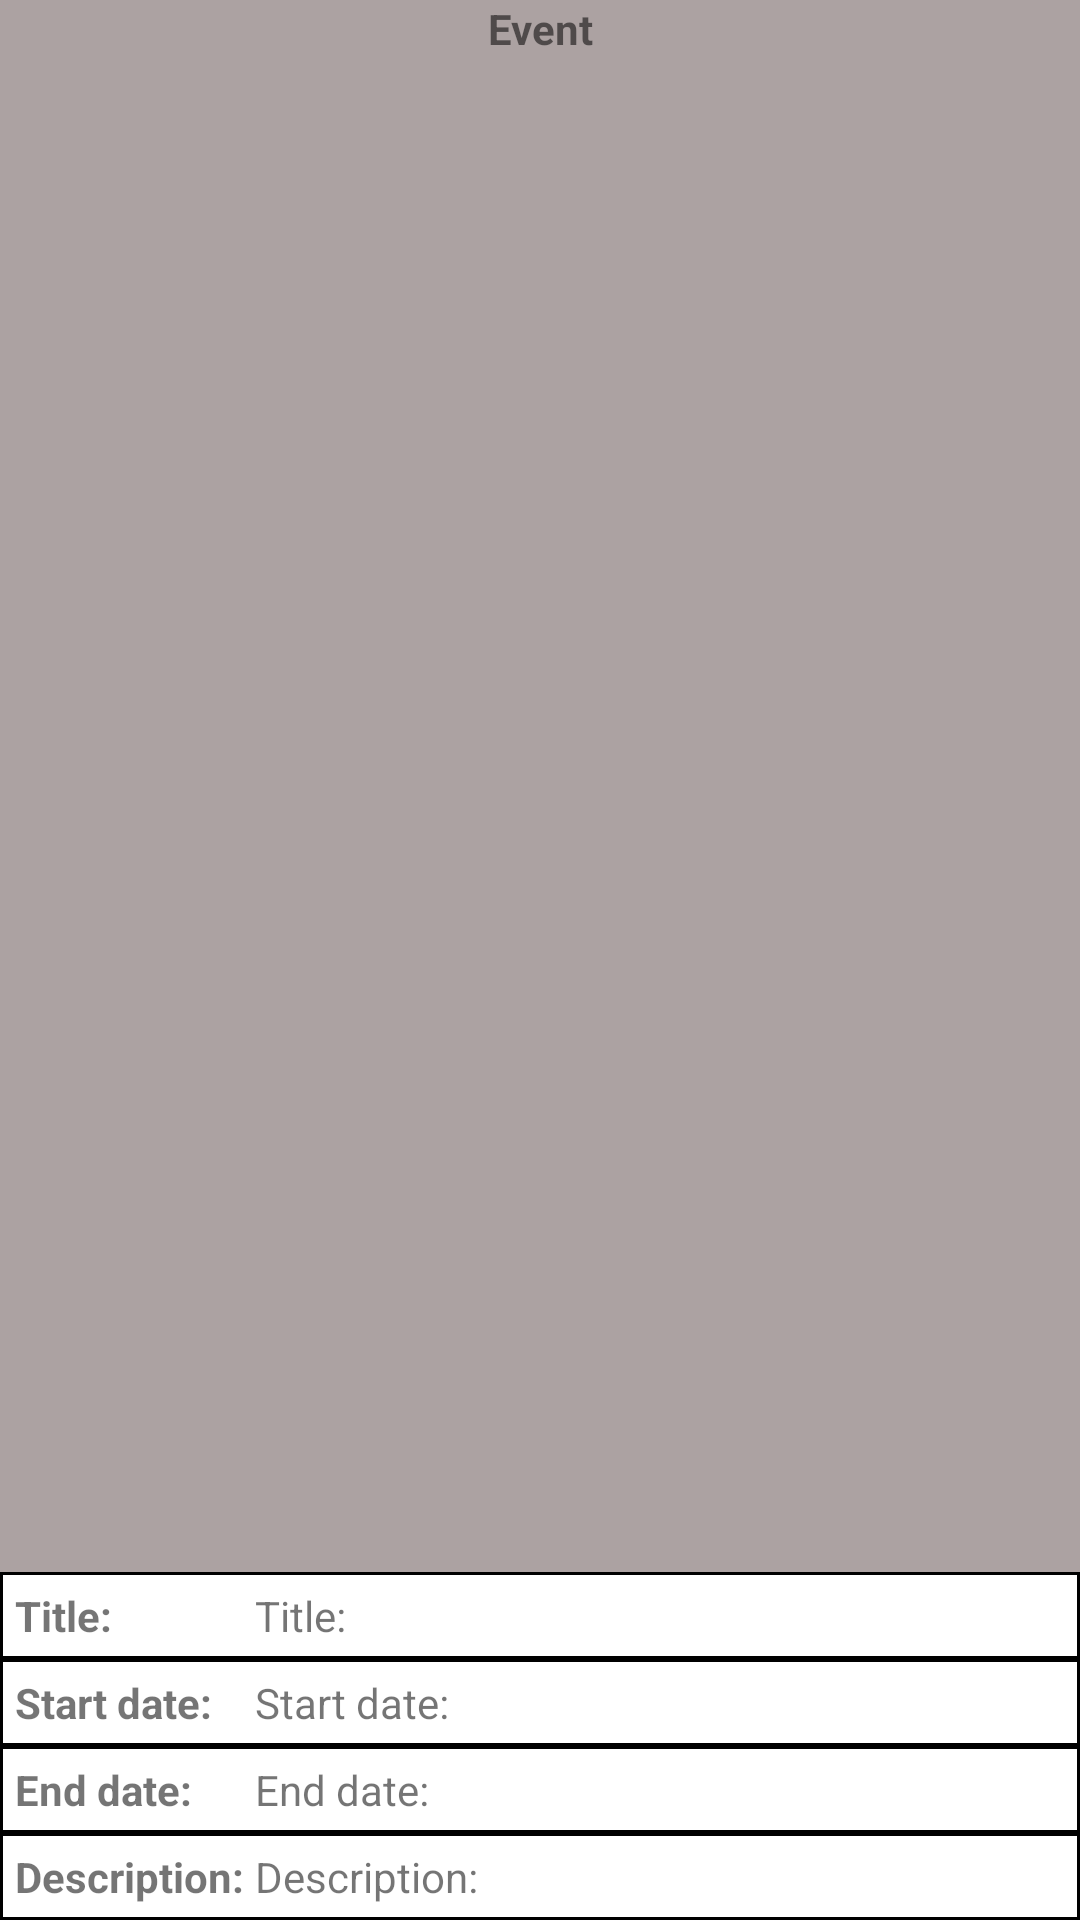

The Android layout XML behind this screen, and the referenced resources:
<!-- AndroidManifest.xml: application theme Theme.UserPermissions -->
<!-- res/layout/list_calendar_item.xml -->
<?xml version="1.0" encoding="utf-8"?>
<LinearLayout xmlns:android="http://schemas.android.com/apk/res/android"
    android:layout_width="match_parent"
    android:layout_height="wrap_content"
    android:orientation="vertical">

    <TextView
        android:id="@+id/calendar_title_TV"
        android:layout_width="match_parent"
        android:layout_height="0dp"
        android:layout_weight="1"
        android:background="@color/gray"
        android:text="@string/calendar_event"
        android:textAlignment="center"
        android:textStyle="bold" />

    <LinearLayout
        android:layout_width="match_parent"
        android:layout_height="wrap_content"
        android:background="@drawable/rectangle_back_v1"
        android:orientation="horizontal">

        <TextView
            android:id="@+id/calendar_title1_text_TV"
            android:layout_width="80dp"
            android:layout_height="wrap_content"
            android:text="@string/calendar_title"
            android:textStyle="bold" />

        <TextView
            android:id="@+id/calendar_title1_TV"
            android:layout_width="0dp"
            android:layout_height="wrap_content"
            android:layout_weight="1"
            android:text="@string/calendar_title" />
    </LinearLayout>

    <LinearLayout
        android:layout_width="match_parent"
        android:layout_height="wrap_content"
        android:background="@drawable/rectangle_back_v1"
        android:orientation="horizontal">

        <TextView
            android:id="@+id/calendar_startDate_text_TV"
            android:layout_width="80dp"
            android:layout_height="wrap_content"
            android:text="@string/calendar_startDate"
            android:textStyle="bold" />

        <TextView
            android:id="@+id/calendar_startDate_TV"
            android:layout_width="0dp"
            android:layout_height="wrap_content"
            android:layout_weight="1"
            android:text="@string/calendar_startDate" />
    </LinearLayout>

    <LinearLayout
        android:layout_width="match_parent"
        android:layout_height="wrap_content"
        android:background="@drawable/rectangle_back_v1"
        android:orientation="horizontal">

        <TextView
            android:id="@+id/calendar_endDate_text_TV"
            android:layout_width="80dp"
            android:layout_height="wrap_content"
            android:text="@string/calendar_endDate"
            android:textStyle="bold" />

        <TextView
            android:id="@+id/calendar_endDate_TV"
            android:layout_width="0dp"
            android:layout_height="wrap_content"
            android:layout_weight="1"
            android:text="@string/calendar_endDate" />
    </LinearLayout>

    <LinearLayout
        android:layout_width="match_parent"
        android:layout_height="wrap_content"
        android:background="@drawable/rectangle_back_v1"
        android:orientation="horizontal">

        <TextView
            android:id="@+id/calendar_description_text_TV"
            android:layout_width="80dp"
            android:layout_height="wrap_content"
            android:text="@string/calendar_description"
            android:textStyle="bold" />

        <TextView
            android:id="@+id/calendar_description_TV"
            android:layout_width="0dp"
            android:layout_height="wrap_content"
            android:layout_weight="1"
            android:text="@string/calendar_description" />
    </LinearLayout>
</LinearLayout>
<!-- resources referenced by this layout -->
<resources>
  <color name="gray">#ACA2A2</color>
  <!-- drawable rectangle_back_v1 (drawable) -->
  <?xml version="1.0" encoding="utf-8"?>
  <shape xmlns:android="http://schemas.android.com/apk/res/android"
      android:shape="rectangle">
  
      <stroke
          android:width="1dip"
          android:color="@color/black" />
      <padding
          android:bottom="5dip"
          android:left="5dip"
          android:right="5dip"
          android:top="5dip" />
  </shape>
  <string name="calendar_description">Description: </string>
  <string name="calendar_endDate">End date: </string>
  <string name="calendar_event">Event</string>
  <string name="calendar_startDate">Start date: </string>
  <string name="calendar_title">Title: </string>
  <style name="Theme.UserPermissions" parent="Theme.MaterialComponents.DayNight.DarkActionBar">
          
          <item name="colorPrimary">@color/purple_500</item>
          <item name="colorPrimaryVariant">@color/purple_700</item>
          <item name="colorOnPrimary">@color/white</item>
          
          <item name="colorSecondary">@color/teal_200</item>
          <item name="colorSecondaryVariant">@color/teal_700</item>
          <item name="colorOnSecondary">@color/black</item>
          
          <item name="android:statusBarColor" tools:targetApi="l">?attr/colorPrimaryVariant</item>
          
      </style>
  <color name="black">#FF000000</color>
  <color name="purple_500">#FF6200EE</color>
  <color name="purple_700">#FF3700B3</color>
  <color name="white">#FFFFFFFF</color>
  <color name="teal_200">#FF03DAC5</color>
  <color name="teal_700">#FF018786</color>
</resources>
